Run: headless pygame with SDL's dummy video driver; simulated clock (each Clock.tick advances the game by its frame time, no real sleeping); random seed 0; keys injected as events and as key.get_pressed() state; no mouse input.
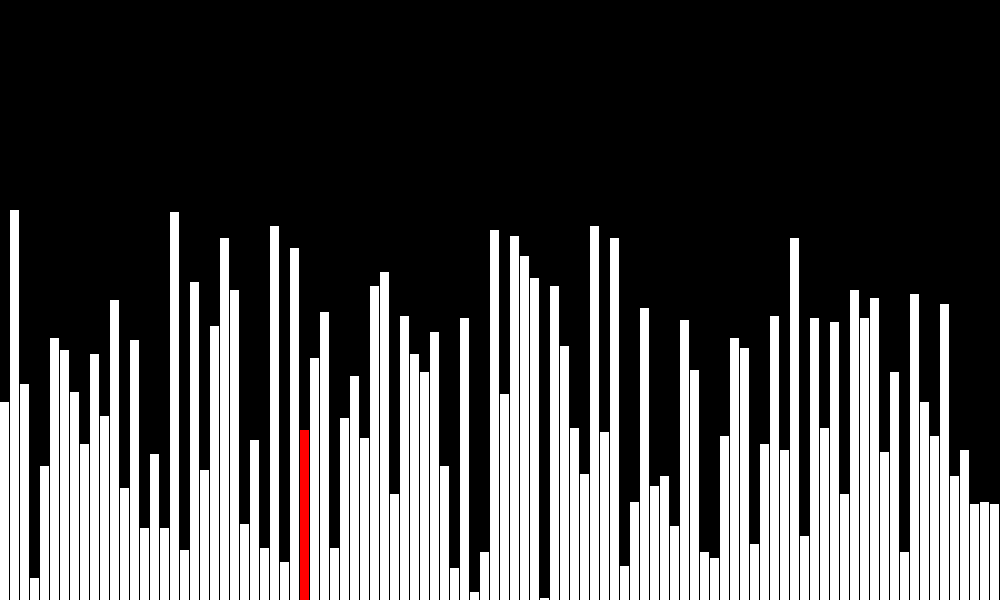
Frame 1 of 4 · flips 1–60 · no input
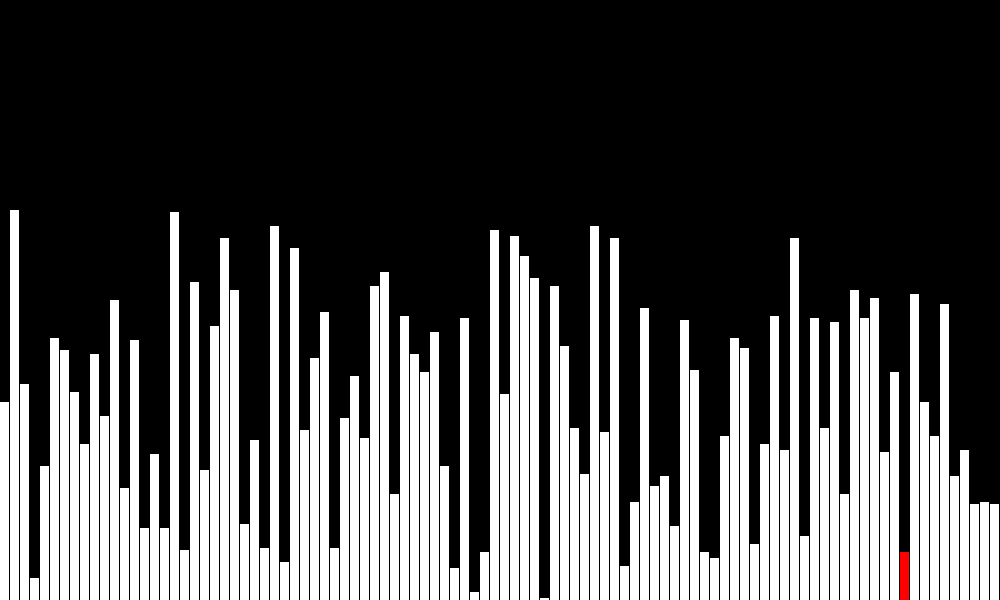
Frame 2 of 4 · flips 61–180 · tapped SPACE, RETURN · held RIGHT (→), D
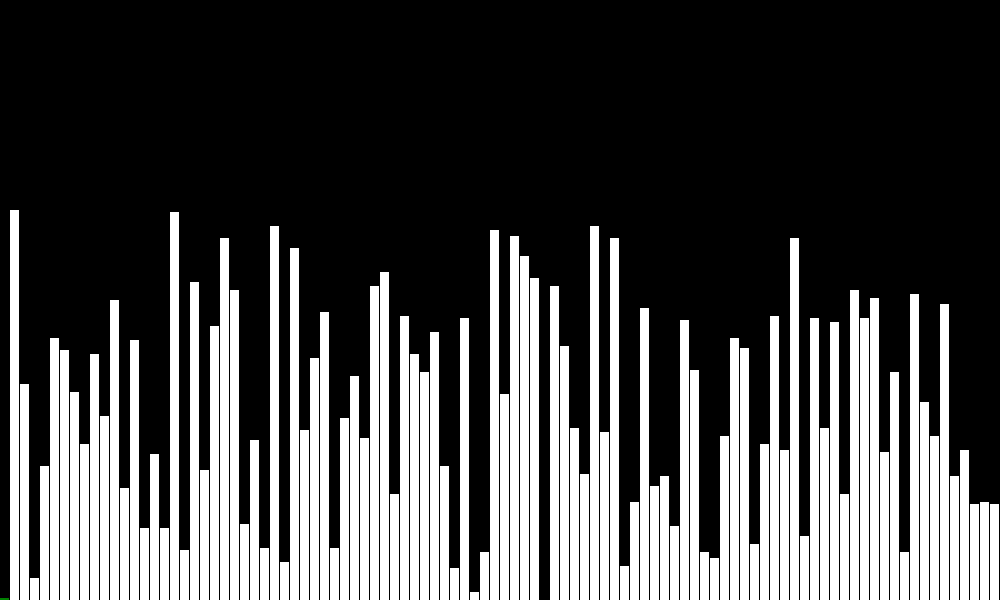
Frame 3 of 4 · flips 181–300 · held DOWN (↓), S
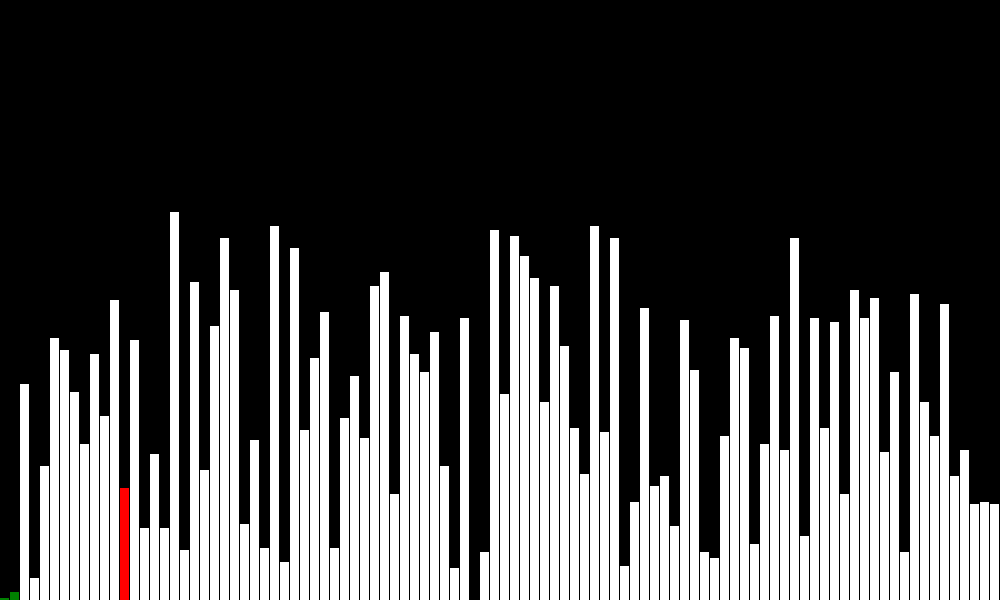
Frame 4 of 4 · flips 301–420 · held LEFT (←), A, UP (↑), W

The pygame program that drew these frames:

import pygame
import sys
import time
import random
pygame.init()

screen_width= 1000
screen_height=600
screen = pygame.display.set_mode((screen_width,screen_height))
pygame.display.set_caption("Selection Sort")
clock = pygame.time.Clock()

white=(255,255,255)
green=(0,128,0)
red=(255,0,0)
black=(0,0,0)

array=[]
sarray=[]

for i in range(100):
    a=random.randint(1, 200)
    array.append((white,[i*10,screen_height-a*2,9,a*2]))
    sarray.append(a*2)

ssort=False
run=True
while run:
    pygame.time.delay(100)
    screen.fill((0,0,0))
    for event in pygame.event.get():
        if event.type == pygame.QUIT:
            pygame.quit()
            run = False  
    for i in range(100):
        color, (x, y, w, h)=array[i]
        pygame.draw.rect(screen, color, pygame.Rect(x, y, w, h))
    if ssort==False:
        for i in range(100):
            min_idx=i
            color, (x, y, w, h)=array[i]
            pygame.draw.rect(screen, color, pygame.Rect(x, y, w, h))
            pygame.display.update() 
            for j in range(i+1,100):
                color, (x, y, w, h)=array[j]
                pygame.draw.rect(screen, red, pygame.Rect(x, y, w, h))
                pygame.display.update()
                
                color, (x, y, w, h)=array[j]
                pygame.draw.rect(screen, white, pygame.Rect(x, y, w, h))
                pygame.display.update() 
            
                if sarray[j] < sarray[min_idx]:
                    min_idx=j
                j=j+1
            if min_idx!=i:
                color, (x, y, w, h)=array[min_idx]
                pygame.draw.rect(screen, black, pygame.Rect(x, y, w, h))
                color, (x, y, w, h)=array[i]
                pygame.draw.rect(screen, black, pygame.Rect(x, y, w, h))
                pygame.display.update() 
                
                dummy=sarray[min_idx]
                sarray[min_idx]=sarray[i]
                sarray[i]=dummy
            
                color, (x, y, w, h)=array[i]
                array[i]=green, (i*10, screen_height-dummy, 9, dummy)
                array[min_idx]=white, (min_idx*10, screen_height-h, 9, h)
            else:
                color, (x, y, w, h)=array[i]
                array[i]=green, (i*10, screen_height-h, 9, h)
            color, (x, y, w, h)=array[i]
            pygame.draw.rect(screen, color, pygame.Rect(x, y, w, h))
            pygame.display.update() 
            i=i+1
    ssort=True
    pygame.display.update() 
    
pygame.quit()
sys.exit()
